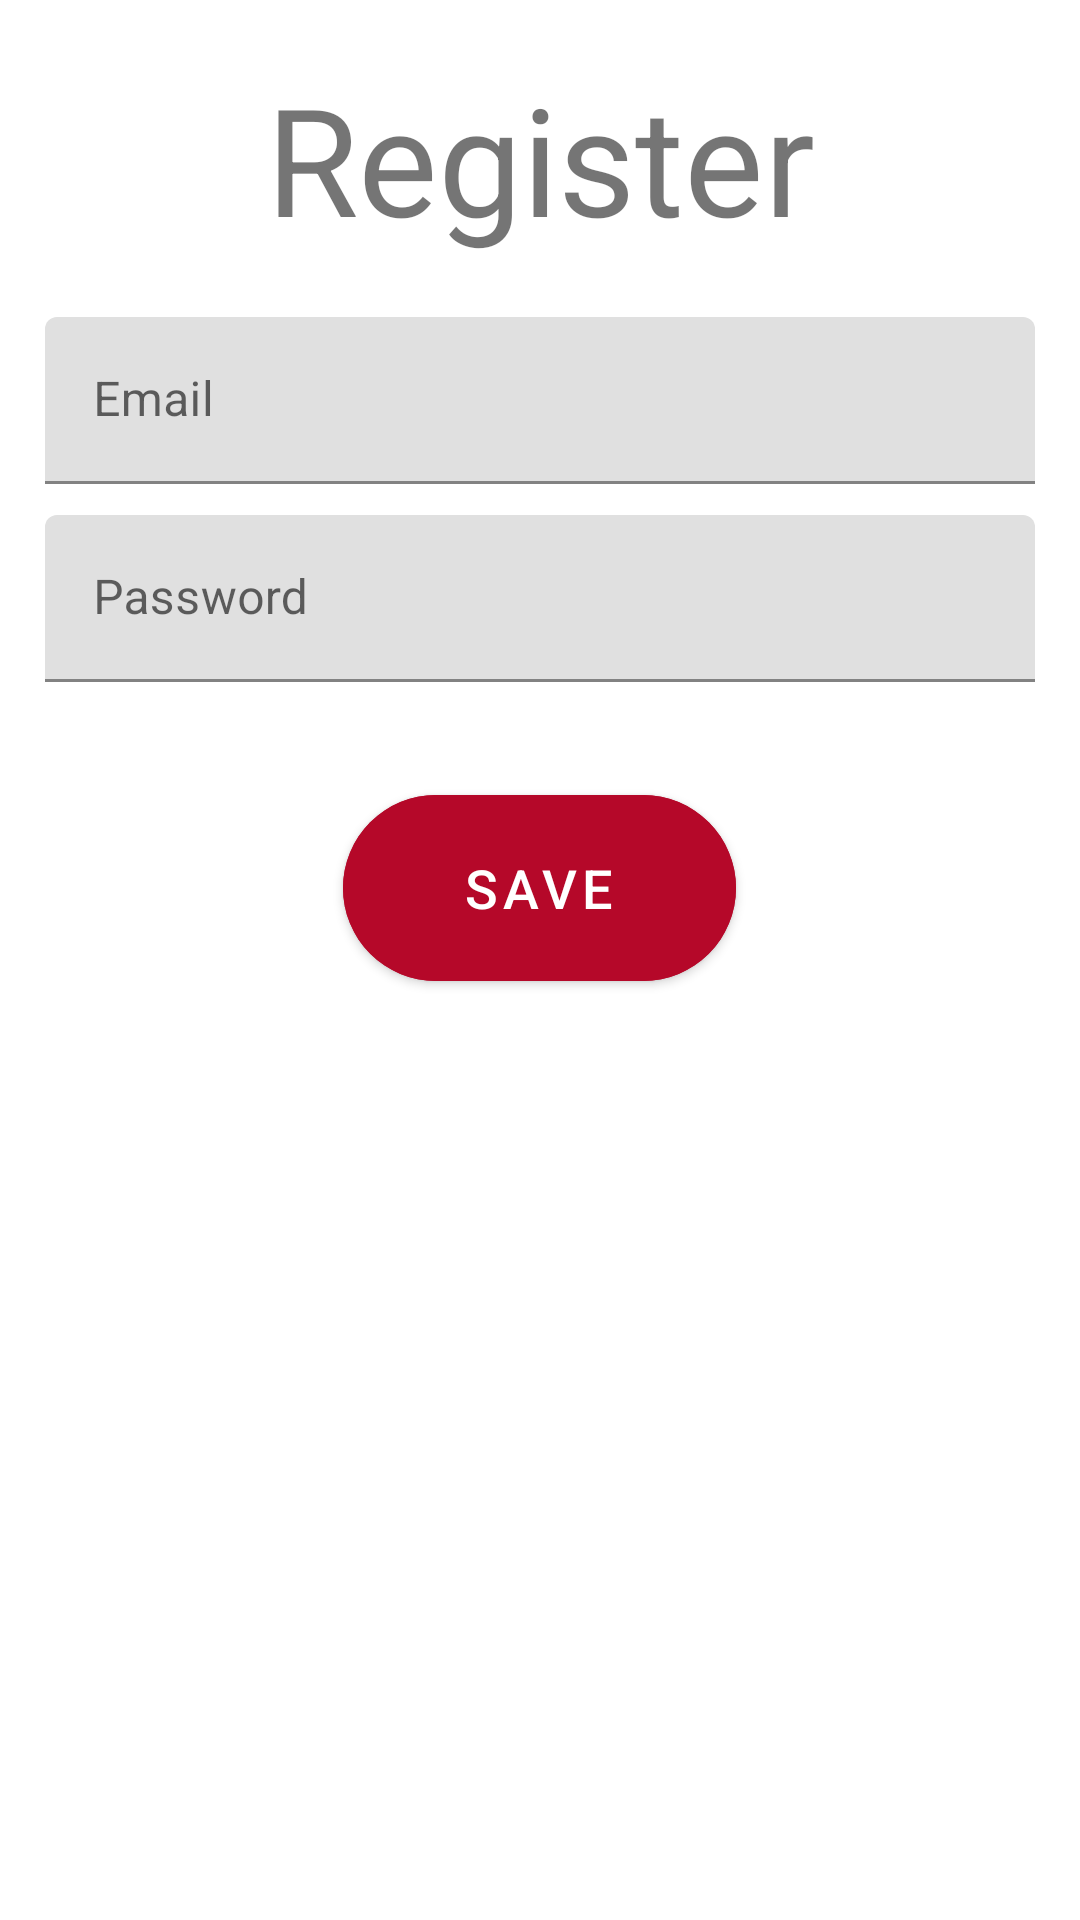

Write the Android layout XML for this screen, with the resource values it uses.
<!-- AndroidManifest.xml: application theme Theme.PartyGamesApp -->
<!-- res/layout/fragment_register.xml -->
<?xml version="1.0" encoding="utf-8"?>
<layout xmlns:android="http://schemas.android.com/apk/res/android"
    xmlns:tools="http://schemas.android.com/tools"
    xmlns:app="http://schemas.android.com/apk/res-auto"
    tools:context=".RegisterFragment">

    <LinearLayout
        android:layout_width="match_parent"
        android:layout_height="match_parent"
        android:orientation="vertical"
        android:weightSum="5"
        android:background="@color/white">

        <TextView
            android:layout_width="match_parent"
            android:layout_height="0dp"
            android:layout_weight="1"
            android:gravity="center"
            android:text="Register"
            android:textSize="50sp"/>

        <com.google.android.material.textfield.TextInputLayout
            xmlns:app="http://schemas.android.com/apk/res-auto"
            android:id="@+id/etEmailLayout"
            android:layout_width="match_parent"
            android:layout_height="wrap_content"
            android:layout_marginLeft="15dp"
            android:layout_marginRight="15dp">

            <com.google.android.material.textfield.TextInputEditText
                android:id="@+id/emailSignUpET"
                android:layout_width="match_parent"
                android:layout_height="wrap_content"
                android:hint="Email"
                android:inputType="textEmailAddress"
                />

        </com.google.android.material.textfield.TextInputLayout>

        <View
            android:layout_width="match_parent"
            android:layout_height="0dp"
            android:layout_weight="0.1"/>

        <com.google.android.material.textfield.TextInputLayout
            xmlns:app="http://schemas.android.com/apk/res-auto"
            android:id="@+id/etPasswordLayout"
            android:layout_width="match_parent"
            android:layout_height="wrap_content"
            android:layout_marginLeft="15dp"
            android:layout_marginRight="15dp">

            <com.google.android.material.textfield.TextInputEditText
                android:id="@+id/passwordSignUpET"
                android:layout_width="match_parent"
                android:layout_height="wrap_content"
                android:hint="Password"
                android:inputType="textPassword"
                />

        </com.google.android.material.textfield.TextInputLayout>

        <View
            android:layout_width="match_parent"
            android:layout_height="0dp"
            android:layout_weight="0.3"/>


        <com.google.android.material.button.MaterialButton
            android:id="@+id/signInBtn"
            android:layout_width="wrap_content"
            android:layout_height="0dp"
            android:layout_gravity="center_horizontal"
            android:layout_weight="0.7"
            android:backgroundTint="#b50829"
            android:paddingLeft="40dp"
            android:paddingRight="40dp"
            android:text="SAVE"
            android:textSize="18sp"
            app:cornerRadius="100dp" />

    </LinearLayout>


</layout>
<!-- resources referenced by this layout -->
<resources>
  <style name="Theme.PartyGamesApp" parent="Theme.MaterialComponents.DayNight.DarkActionBar">
          
          <item name="colorPrimary">@color/purple_500</item>
          <item name="colorPrimaryVariant">@color/purple_700</item>
          <item name="colorOnPrimary">@color/white</item>
          
          <item name="colorSecondary">@color/teal_200</item>
          <item name="colorSecondaryVariant">@color/teal_700</item>
          <item name="colorOnSecondary">@color/black</item>
          
          <item name="android:statusBarColor" tools:targetApi="l">?attr/colorPrimaryVariant</item>
          
      </style>
  <!-- not gathered from this repository: default colours our renderer supplied (Android Studio template values) -->
  <color name="purple_500">#FF6200EE</color>
  <color name="purple_700">#FF3700B3</color>
  <color name="teal_200">#FF03DAC5</color>
  <color name="teal_700">#FF018786</color>
  <color name="black">#FF000000</color>
  <color name="white">#FFFFFFFF</color>
</resources>
